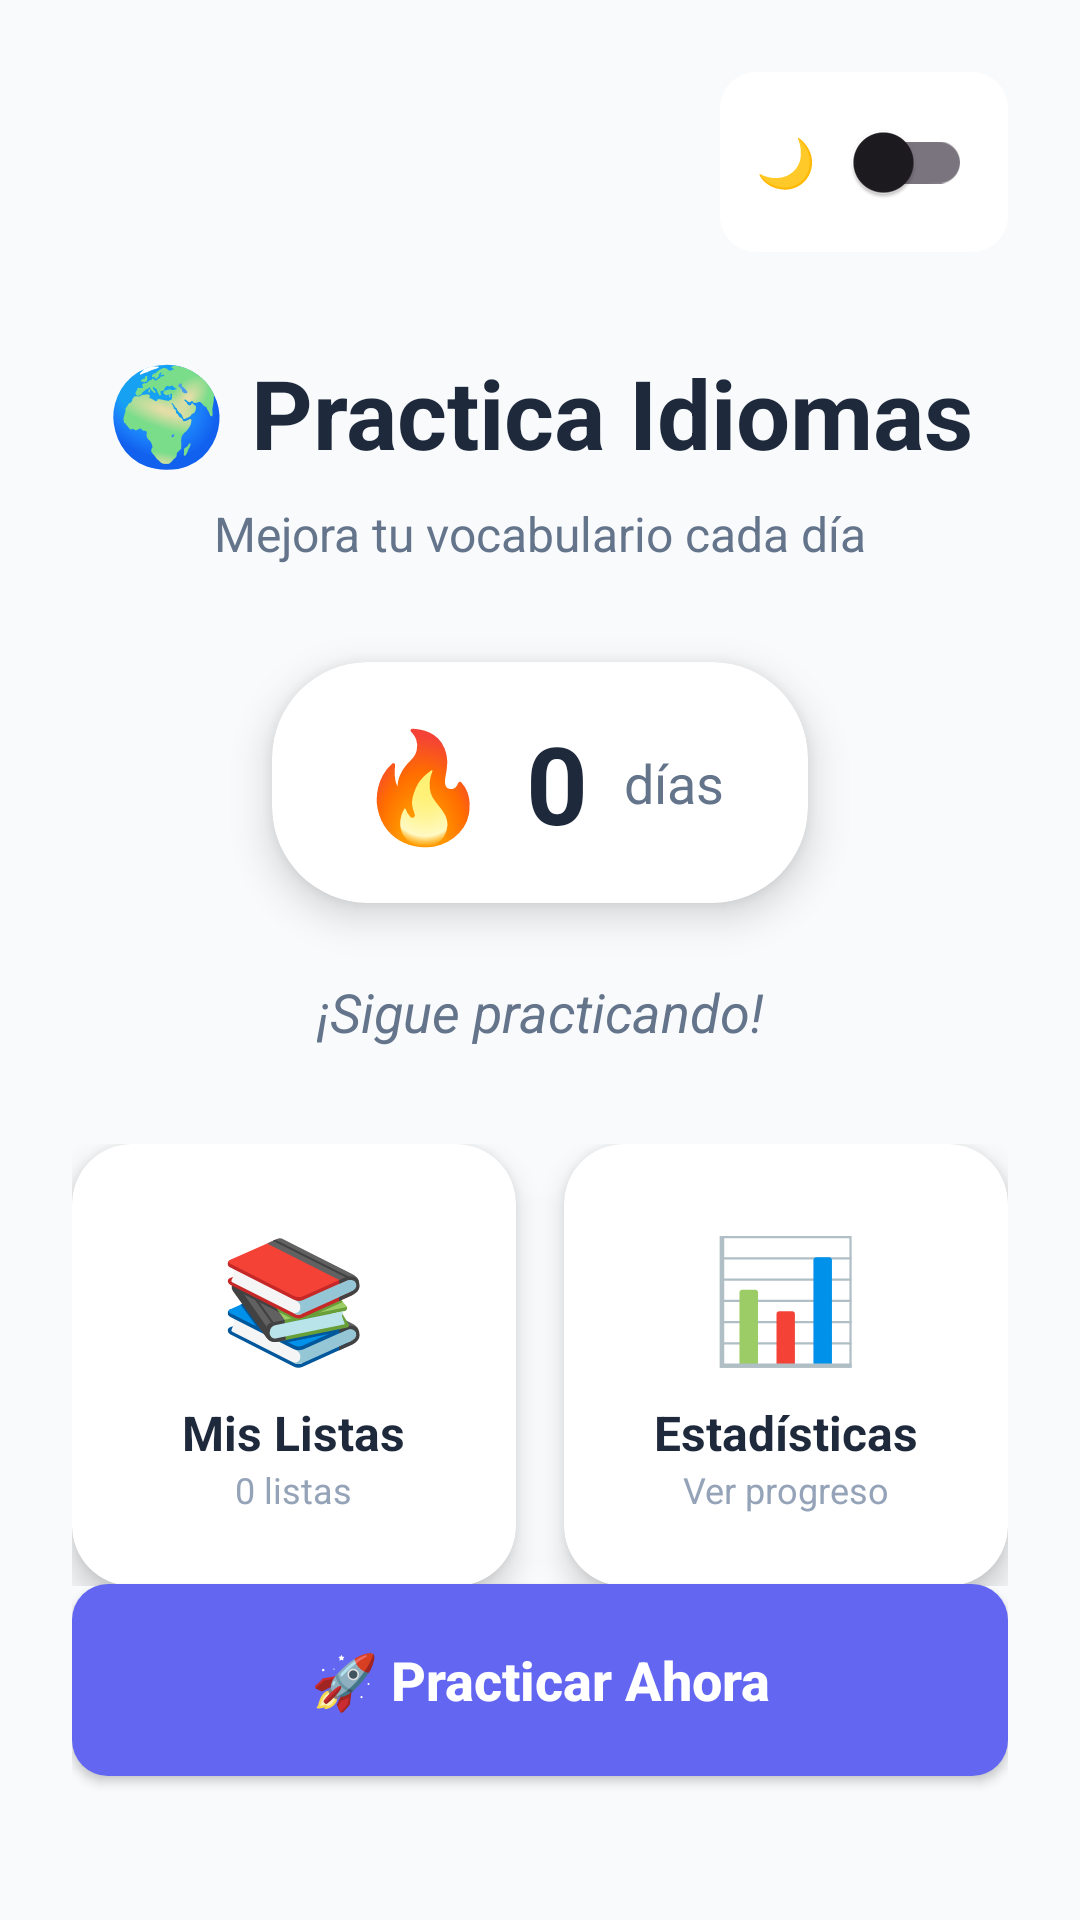

Android layout source for this screen:
<!-- AndroidManifest.xml: application theme Theme.MyApplication -->
<!-- res/layout/activity_main.xml -->
<?xml version="1.0" encoding="utf-8"?>
<androidx.constraintlayout.widget.ConstraintLayout xmlns:android="http://schemas.android.com/apk/res/android"
    xmlns:app="http://schemas.android.com/apk/res-auto"
    xmlns:tools="http://schemas.android.com/tools"
    android:id="@+id/main"
    android:layout_width="match_parent"
    android:layout_height="match_parent"
    android:background="@color/background_light"
    android:padding="24dp"
    tools:context=".MainActivity">

    
    <LinearLayout
        android:id="@+id/darkModeToggle"
        android:layout_width="wrap_content"
        android:layout_height="wrap_content"
        android:orientation="horizontal"
        android:gravity="center_vertical"
        android:background="@drawable/button_primary"
        android:backgroundTint="@color/card_background"
        android:paddingHorizontal="12dp"
        android:paddingVertical="6dp"
        app:layout_constraintTop_toTopOf="parent"
        app:layout_constraintEnd_toEndOf="parent">

        <TextView
            android:layout_width="wrap_content"
            android:layout_height="wrap_content"
            android:text="🌙"
            android:textSize="16sp" />

        <com.google.android.material.switchmaterial.SwitchMaterial
            android:id="@+id/darkModeSwitch"
            android:layout_width="wrap_content"
            android:layout_height="wrap_content"
            android:layout_marginStart="4dp" />

    </LinearLayout>

    
    <TextView
        android:id="@+id/titleText"
        android:layout_width="wrap_content"
        android:layout_height="wrap_content"
        android:text="🌍 Practica Idiomas"
        android:textSize="32sp"
        android:textStyle="bold"
        android:textColor="@color/text_primary"
        app:layout_constraintTop_toBottomOf="@id/darkModeToggle"
        app:layout_constraintStart_toStartOf="parent"
        app:layout_constraintEnd_toEndOf="parent"
        android:layout_marginTop="32dp" />

    <TextView
        android:id="@+id/subtitleText"
        android:layout_width="wrap_content"
        android:layout_height="wrap_content"
        android:text="Mejora tu vocabulario cada día"
        android:textSize="16sp"
        android:textColor="@color/text_secondary"
        app:layout_constraintTop_toBottomOf="@id/titleText"
        app:layout_constraintStart_toStartOf="parent"
        app:layout_constraintEnd_toEndOf="parent"
        android:layout_marginTop="8dp" />

    
    <androidx.cardview.widget.CardView
        android:id="@+id/streakCard"
        android:layout_width="wrap_content"
        android:layout_height="wrap_content"
        app:cardCornerRadius="32dp"
        app:cardElevation="8dp"
        app:cardBackgroundColor="@color/card_background"
        app:layout_constraintTop_toBottomOf="@id/subtitleText"
        app:layout_constraintStart_toStartOf="parent"
        app:layout_constraintEnd_toEndOf="parent"
        android:layout_marginTop="32dp">

        <LinearLayout
            android:layout_width="wrap_content"
            android:layout_height="wrap_content"
            android:orientation="horizontal"
            android:gravity="center_vertical"
            android:paddingHorizontal="28dp"
            android:paddingVertical="16dp">

            <TextView
                android:layout_width="wrap_content"
                android:layout_height="wrap_content"
                android:text="🔥"
                android:textSize="36sp" />

            <TextView
                android:id="@+id/streakCount"
                android:layout_width="wrap_content"
                android:layout_height="wrap_content"
                android:text="0"
                android:textSize="36sp"
                android:textStyle="bold"
                android:textColor="@color/text_primary"
                android:layout_marginStart="12dp" />

            <TextView
                android:id="@+id/streakLabel"
                android:layout_width="wrap_content"
                android:layout_height="wrap_content"
                android:text="días"
                android:textSize="18sp"
                android:textColor="@color/text_secondary"
                android:layout_marginStart="12dp" />

        </LinearLayout>

    </androidx.cardview.widget.CardView>

    
    <TextView
        android:id="@+id/motivationalText"
        android:layout_width="wrap_content"
        android:layout_height="wrap_content"
        android:text="¡Sigue practicando!"
        android:textSize="18sp"
        android:textColor="@color/text_secondary"
        android:textStyle="italic"
        app:layout_constraintTop_toBottomOf="@id/streakCard"
        app:layout_constraintStart_toStartOf="parent"
        app:layout_constraintEnd_toEndOf="parent"
        android:layout_marginTop="24dp" />

    
    <LinearLayout
        android:id="@+id/actionCards"
        android:layout_width="0dp"
        android:layout_height="wrap_content"
        android:orientation="horizontal"
        app:layout_constraintTop_toBottomOf="@id/motivationalText"
        app:layout_constraintStart_toStartOf="parent"
        app:layout_constraintEnd_toEndOf="parent"
        android:layout_marginTop="32dp">

        
        <androidx.cardview.widget.CardView
            android:id="@+id/myListsCard"
            android:layout_width="0dp"
            android:layout_height="wrap_content"
            android:layout_weight="1"
            app:cardCornerRadius="20dp"
            app:cardElevation="6dp"
            app:cardBackgroundColor="@color/card_background"
            android:layout_marginEnd="8dp">

            <LinearLayout
                android:layout_width="match_parent"
                android:layout_height="wrap_content"
                android:orientation="vertical"
                android:gravity="center"
                android:padding="24dp">

                <TextView
                    android:layout_width="wrap_content"
                    android:layout_height="wrap_content"
                    android:text="📚"
                    android:textSize="40sp" />

                <TextView
                    android:layout_width="wrap_content"
                    android:layout_height="wrap_content"
                    android:text="Mis Listas"
                    android:textSize="16sp"
                    android:textStyle="bold"
                    android:textColor="@color/text_primary"
                    android:layout_marginTop="8dp" />

                <TextView
                    android:id="@+id/listsCountText"
                    android:layout_width="wrap_content"
                    android:layout_height="wrap_content"
                    android:text="0 listas"
                    android:textSize="12sp"
                    android:textColor="@color/text_hint" />

            </LinearLayout>

        </androidx.cardview.widget.CardView>

        
        <androidx.cardview.widget.CardView
            android:id="@+id/statsCard"
            android:layout_width="0dp"
            android:layout_height="wrap_content"
            android:layout_weight="1"
            app:cardCornerRadius="20dp"
            app:cardElevation="6dp"
            app:cardBackgroundColor="@color/card_background"
            android:layout_marginStart="8dp">

            <LinearLayout
                android:layout_width="match_parent"
                android:layout_height="wrap_content"
                android:orientation="vertical"
                android:gravity="center"
                android:padding="24dp">

                <TextView
                    android:layout_width="wrap_content"
                    android:layout_height="wrap_content"
                    android:text="📊"
                    android:textSize="40sp" />

                <TextView
                    android:layout_width="wrap_content"
                    android:layout_height="wrap_content"
                    android:text="Estadísticas"
                    android:textSize="16sp"
                    android:textStyle="bold"
                    android:textColor="@color/text_primary"
                    android:layout_marginTop="8dp" />

                <TextView
                    android:id="@+id/accuracyPreview"
                    android:layout_width="wrap_content"
                    android:layout_height="wrap_content"
                    android:text="Ver progreso"
                    android:textSize="12sp"
                    android:textColor="@color/text_hint" />

            </LinearLayout>

        </androidx.cardview.widget.CardView>

    </LinearLayout>

    
    <Button
        android:id="@+id/practiceButton"
        android:layout_width="0dp"
        android:layout_height="64dp"
        android:text="🚀 Practicar Ahora"
        android:textColor="@color/white"
        android:textSize="18sp"
        android:textStyle="bold"
        android:background="@drawable/button_primary"
        android:textAllCaps="false"
        app:layout_constraintBottom_toBottomOf="parent"
        app:layout_constraintStart_toStartOf="parent"
        app:layout_constraintEnd_toEndOf="parent"
        android:layout_marginBottom="24dp" />

</androidx.constraintlayout.widget.ConstraintLayout>
<!-- resources referenced by this layout -->
<resources>
  <color name="background_light">#FFF8FAFC</color>
  <color name="card_background">#FFFFFFFF</color>
  <color name="text_hint">#FF94A3B8</color>
  <color name="text_primary">#FF1E293B</color>
  <color name="text_secondary">#FF64748B</color>
  <color name="white">#FFFFFFFF</color>
  <!-- drawable button_primary (drawable) -->
  <?xml version="1.0" encoding="utf-8"?>
  <shape xmlns:android="http://schemas.android.com/apk/res/android"
      android:shape="rectangle">
      
      <solid android:color="@color/primary_blue" />
      <corners android:radius="12dp" />
      
  </shape>
  <style name="Theme.MyApplication" parent="Base.Theme.MyApplication" />
  <color name="primary_blue">#FF6366F1</color>
  <style name="Base.Theme.MyApplication" parent="Theme.Material3.DayNight.NoActionBar">
          
          <item name="colorPrimary">@color/primary_blue</item>
          <item name="colorPrimaryDark">@color/primary_blue_dark</item>
          <item name="colorOnPrimary">@color/white</item>
          
          
          <item name="android:windowBackground">@color/background_light</item>
          <item name="android:colorBackground">@color/background_light</item>
          
          
          <item name="android:textColorPrimary">@color/text_primary</item>
          <item name="android:textColorSecondary">@color/text_secondary</item>
      </style>
  <color name="primary_blue_dark">#FF4F46E5</color>
</resources>
